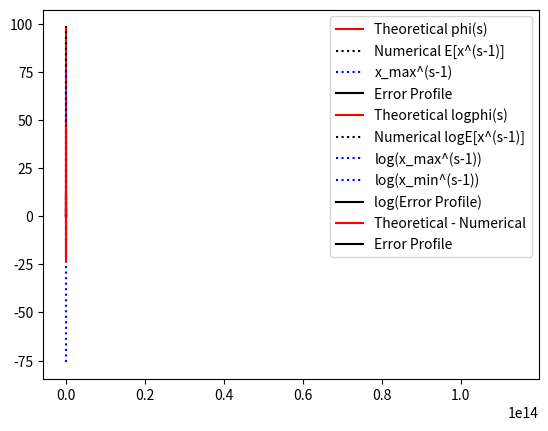

The matplotlib source for this figure:

import numpy as np
from matplotlib import pyplot as plt

def pdf(x): return (np.sqrt(x+1)-1)/(x+1)**2
def cdf_inv_plus(x): return (3*x-x**2)/(x-1)**2 + 2*np.sqrt(x)/(np.sqrt(x)-1)**2/(np.sqrt(x)+1)**2
def cdf_inv_minus(x): return (3*x-x**2)/(x-1)**2 - 2*np.sqrt(x)/(np.sqrt(x)-1)**2/(np.sqrt(x)+1)**2

size = 100000
uniform_sample = np.random.uniform(0,1,size=size)

sample = cdf_inv_plus(uniform_sample)

plt.hist(sample,bins = 100, density = True)
xx = np.linspace(100,40000,300)
ff = pdf(xx)
plt.plot(xx,ff,'k-')
plt.show()

## We know the Mellin Transform comes out as 
##

from scipy.special import gamma
def phi(s): return 2*gamma(3/2-s)*gamma(s)/np.sqrt(np.pi) - gamma(2-s)*gamma(s)

#ss = np.linspace(0-2 + 0.01,3/2+1 - 0.01,100)
ss = np.linspace(0-1 + 0.01,3/2 - 0.01,100)

## Get the expectation for each value of ss
power = np.mean(np.power(np.expand_dims(sample, axis = 1),np.expand_dims(ss-1, axis = 0)), axis = 0)

print(ss.shape)
print(ss)

print(phi(ss))
print(phi(ss).shape)

print(phi(1))

def maxx_f(s): return np.amax(sample)**(s-1)/size
def minn_f(s): return np.amin(sample)**(s-1)/size
def example_f(s,x): return x**(s-1)/size

plt.plot(ss,phi(ss),'r-',label="Theoretical phi(s)")
plt.plot(ss,power,'k:',label = "Numerical E[x^(s-1)]")
plt.plot(ss,maxx_f(ss),'b:',label = "x_max^(s-1)")
plt.plot(ss,np.exp(np.log(power) - np.amax([np.log(minn_f(ss)),np.log(maxx_f(ss))],axis = 0))/size,'k-',label = "Error Profile")
plt.legend()
plt.show()
plt.plot(ss,np.real(np.log(np.real(phi(ss)))),'r-',label="Theoretical logphi(s)")
plt.plot(ss,np.log(power),'k:',label = "Numerical logE[x^(s-1)]")
plt.plot(ss,np.log(maxx_f(ss)),'b:',label = "log(x_max^(s-1))")
plt.plot(ss,np.log(minn_f(ss)),'b:',label = "log(x_min^(s-1))")
plt.plot(ss,np.log(power) - np.amax([np.log(minn_f(ss)),np.log(maxx_f(ss))],axis = 0),'k-',label = "log(Error Profile)")

#for y in np.linspace(np.amin(sample),np.amin(sample)*3,100):
#  plt.plot(ss,np.log(example_f(ss,y)),'g:')
plt.legend()
plt.show()
plt.plot(ss,phi(ss)-power,'r-',label="Theoretical - Numerical")
plt.plot(ss,0.02*np.exp(np.log(power) - np.amax([np.log(minn_f(ss)),np.log(maxx_f(ss))],axis = 0))/size,'k-',label = "Error Profile")
plt.plot(ss,[0 for q in ss],'k:')
plt.legend()
plt.show()



